Dataset: processed (GitHub, chahoseong/banana-classifier). Classes: dispose, overripe, ripe, unripe.

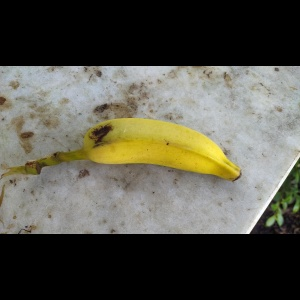
Label: ripe

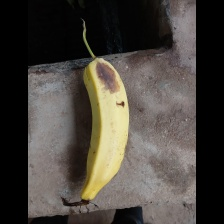
Label: overripe

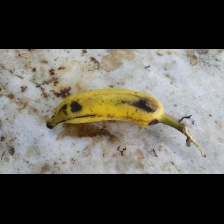
Label: dispose

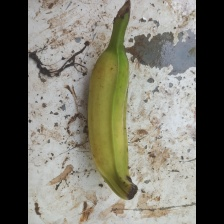
Label: unripe

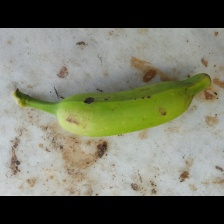
Label: unripe

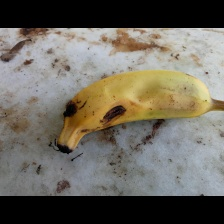
Label: ripe
